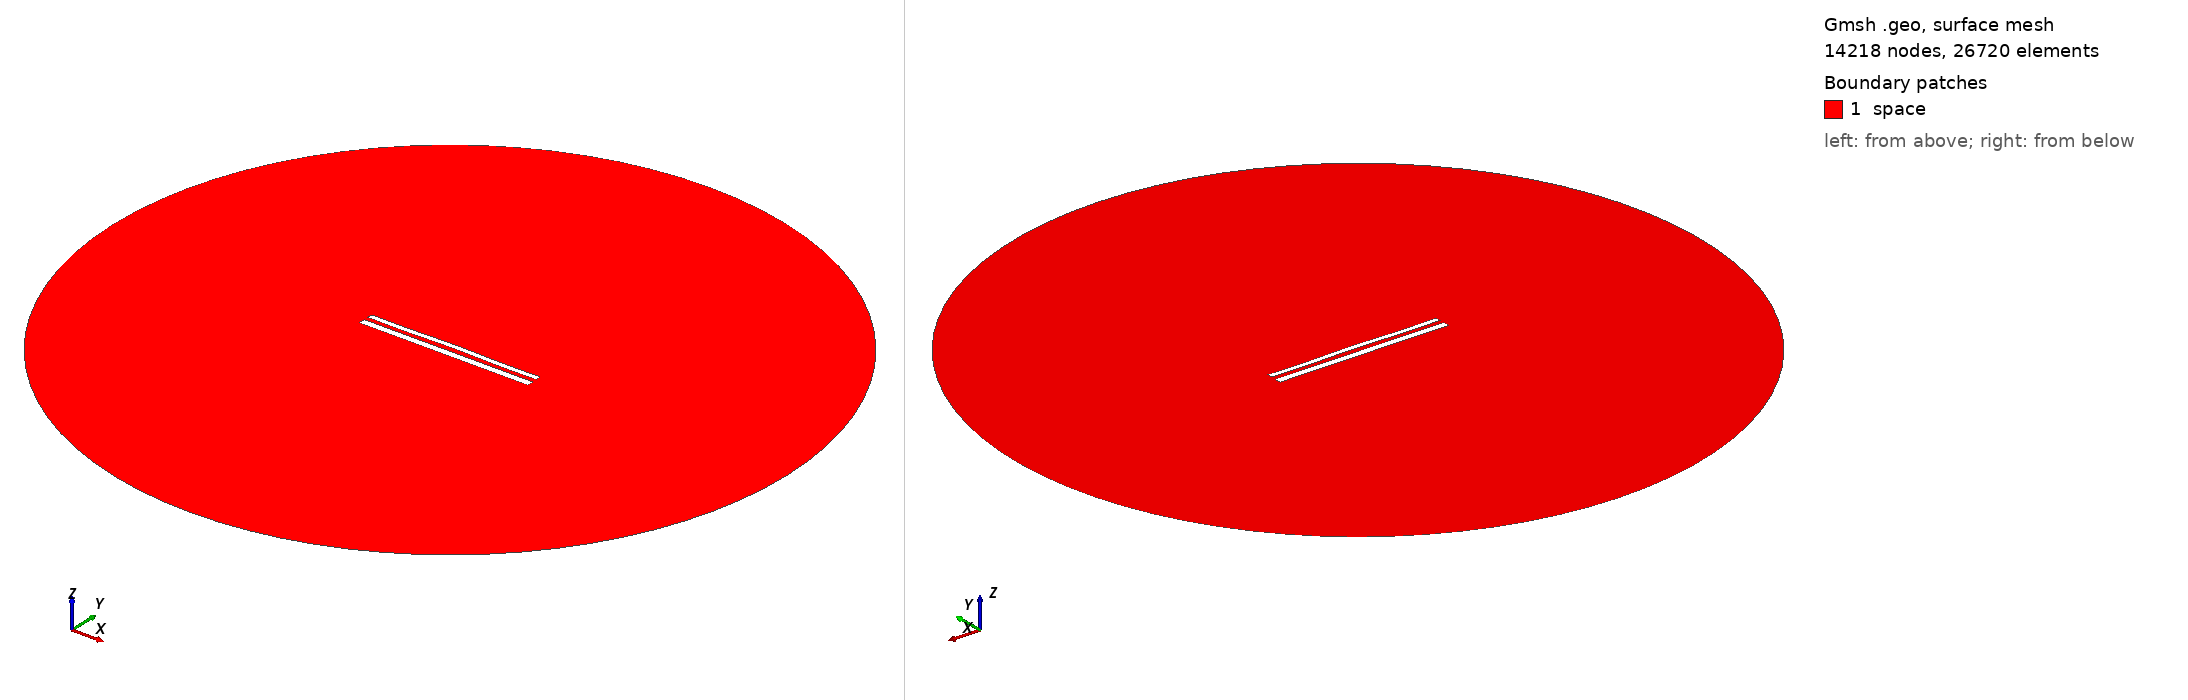

Gmsh geometry script, surface-meshed: 14218 nodes, 26720 surface elements. Boundary patches (legend numbers): 1 space. Left view from above one corner, right view from below the opposite corner. Legend entries are the model's physical surfaces. The drawing asked Gmsh for element sizes between 1% and 20% of the model's largest extent; the script's own settings can give other sizes.

=== 12361.geo (drawn) ===
//---------------------------------------
// Geometry kernel
//---------------------------------------

SetFactory("OpenCASCADE");



//---------------------------------------
// Parameters of the geometry
//---------------------------------------

// Overetch of the upper plate
overetch = 0.375;

// Distance between the plates
distance = 2.5;

// Discretization over the x axis (for the deformation)
nx = 50; 

// Length of the plate
L = 100 - overetch; 

// Number of modes
n = 4; 

// 1st mode coefficient
coeff(1) = 0.07499999999999998;
beta(1) = 0.596864 * 3.1415926535 / L;

// 2nd mode coefficient
coeff(2) = 0.15;
beta(2) = 1.49418 * 3.1415926535 / L;

// 3rd mode coefficient
coeff(3) = 0.0;
beta(3) = 2.50025 * 3.1415926535 / L;

// 4th mode coefficient
coeff(4) = -0.15;
beta(4) = 3.49999 * 3.1415926535 / L;



//---------------------------------------
// Upper plate (deformed rectangle)
//---------------------------------------

// Coordiantes of the upper plate
xmin = -50;
xmax = 50 - overetch;

// Height of the upper plate
yheight = 4 - 2 * overetch;

// Indexes of the points
UpperID[] = {};
LowerID[] = {};
LeftID[] = {};
RightID[] = {};

// Point index
p = 1;

// Horizontal edges
For i In {1:nx}
    x = xmin + (i-1)*(xmax - xmin)/(nx-1);

    y_bottom = distance / 2 + overetch;
    For j In {1:n}
        C = (Cosh(beta(j)*L) + Cos(beta(j)*L)) / (Sinh(beta(j)*L) + Sin(beta(j)*L));
        y_bottom  = y_bottom + coeff(j) * (Cosh(beta(j)*(x+50)) - Cos(beta(j)*(x+50)) - C * (Sinh(beta(j)*(x+50)) - Sin(beta(j)*(x+50))));
    EndFor

    y_top = y_bottom + yheight;

    Point(p) = {x, y_top, 0, 1.0};
    UpperID[i] = p;
    p = p + 1;

    Point(p) = {x, y_bottom, 0, 1.0};
    LowerID[i] = p;
    p = p + 1;
EndFor

// Create point lists
UpperPts[] = {}; LowerPts[] = {};
For i In {1:nx}
  UpperPts[] += {UpperID[i]};
  LowerPts[] += {LowerID[i]};
EndFor

// Build splines
Spline(1) = {UpperPts[]};
Spline(2) = {LowerPts[]};
Line(3) = {LowerPts[nx-1], UpperPts[nx-1]};
Line(4) = {LowerPts[0], UpperPts[0]};

// Build the plane surface
Curve Loop(1) = {2, 3, -1, -4};
Plane Surface(1) = {1};



//---------------------------------------
// Lower plate (rectangle)
//---------------------------------------

// Vertices
Point(1001) = {-50, -1, 0, 1.0};
Point(1002) = { 50, -1, 0, 1.0};
Point(1003) = { 50,  -5, 0, 1.0};
Point(1004) = {-50,  -5, 0, 1.0};

// Edges
Line(5) = {1001, 1002};
Line(6) = {1002, 1003};
Line(7) = {1003, 1004};
Line(8) = {1004, 1001};

// Plane surface
Line Loop(2) = {5, 6, 7, 8};
Plane Surface(2) = {2}; 



//---------------------------------------
// Outer (fictious) boundary
//---------------------------------------

// Points
Point(1005) = {0, 0, 0};       // Center
Point(1006) = {200, 0, 0};     // Start point
Point(1007) = {0, 200, 0};     // 90 degrees
Point(1008) = {-200, 0, 0};    // 180 degrees
Point(1009) = {0, -200, 0};    // 270 degrees

// Circle arcs (each needs start, center, end)
Circle(9) = {1006, 1005, 1007};
Circle(10) = {1007, 1005, 1008};
Circle(11) = {1008, 1005, 1009};
Circle(12) = {1009, 1005, 1006};

// Plane surface for the entire domain
Curve Loop(3) = {9, 10, 11, 12};
Surface(3) = {3};

// Subtract the plates from the whole domain to obtain the actual domain where we want to solve the equations
BooleanDifference{ Surface{3}; Delete; }{ Surface{1}; Surface{2}; Delete; }




//---------------------------------------
// Transfinite Lines/Curves
//---------------------------------------

// Set the number of points on the boundaries
r = 7;

// Plates
Transfinite Curve {1, 2} = 50*r Using Progression 1;
Transfinite Curve {3, 4} = 2*r Using Progression 1;
Transfinite Line {5, 7} = 50*r Using Progression 1;
Transfinite Line {6, 8} = 2*r Using Progression 1;

// Outer boundary
Transfinite Line {9, 10, 11, 12} = 20 Using Progression 1;



//---------------------------------------
// Physical groups
//---------------------------------------                

// Physical curves (boundaries)
Physical Line("force_segment", 10) = {2};
Physical Line("upper_plate", 11) = {1, 3, 4};
Physical Line("lower_plate", 12) = {5, 6, 7, 8};
Physical Line("boundary", 20) = {9, 10, 11, 12};

// Physical Surfaces
Physical Surface("space", 30) = {3};



//---------------------------------------
// 6. Generate the Mesh
//---------------------------------------

// 2D mesh generation
Mesh 2;
